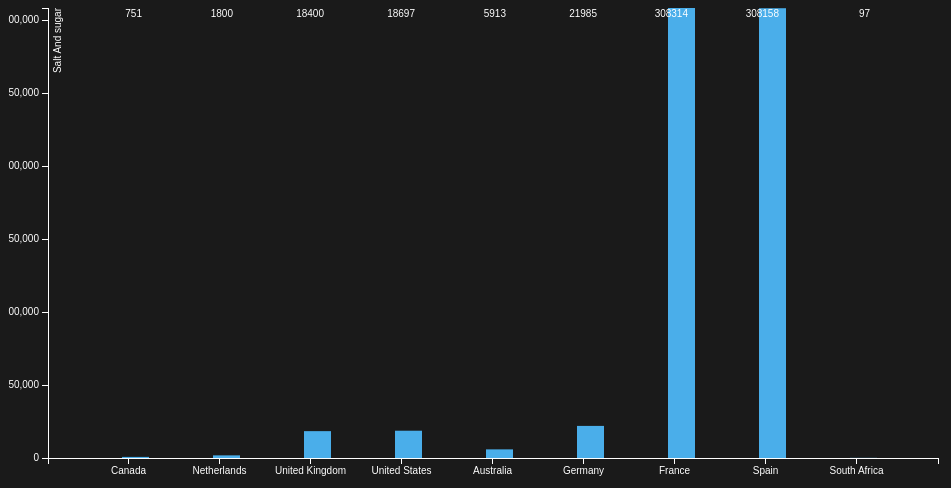
D3 v3 page, settled after 360 driven frames (6 s of simulated time); the page loaded 1 data file(s).


var margin ={top:20, right:30, bottom:30, left:40},
    width=960-margin.left - margin.right,
    height=500-margin.top-margin.bottom;

// scale to ordinal because x axis is not numerical
var x = d3.scale.ordinal().rangeRoundBands([0, width], .7);

//scale to numerical value by height
var y = d3.scale.linear().range([height, 0]);

var chart = d3.select("#chart")
              .append("svg")  //append svg element inside #chart
              .attr("width", width+(2*margin.left)+margin.right)    //set width
              .attr("height", height+margin.top+margin.bottom);  //set height
var xAxis = d3.svg.axis()
              .scale(x)
              .orient("bottom");  //orient bottom because x-axis will appear below the bars

var yAxis = d3.svg.axis()
              .scale(y)
              .orient("left");

d3.json("countriesSaltAndSugar.json", function(error, data){
  x.domain(data.map(function(d){ return d.countries}));
  y.domain([0, d3.max(data, function(d){return d.saltPlusSugar})]);

  var bar = chart.selectAll("g")
                    .data(data)
                  .enter()
                    .append("g")
                    .attr("transform", function(d, i){
                      return "translate("+x(d.countries)+", 0)";
                    });

  bar.append("rect")
      .attr("y", function(d) {
        return y(d.saltPlusSugar);
      })
      .attr("x", function(d,i){
        return x.rangeBand()+(margin.left/2);
      })
      .attr("height", function(d) {
        return height - y(d.saltPlusSugar);
      })
      .attr("width", x.rangeBand());  //set width base on range on ordinal data

  bar.append("text")
      .attr("x", x.rangeBand()+margin.left )
      .attr("y", function(d) { return y(d.frequency) -10; })
      .attr("dy", ".85em")
      .text(function(d) { return d.saltPlusSugar; });

  chart.append("g")
        .attr("class", "x axis")
        .attr("transform", "translate("+margin.left+","+ height+")")
        .call(xAxis);

  chart.append("g")
        .attr("class", "y axis")
        .attr("transform", "translate("+margin.left+",0)")
        .call(yAxis)
        .append("text")
        .attr("transform", "rotate(-90)")
        .attr("y", 6)
        .attr("dy", ".71em")
        .style("text-anchor", "end")
        .text("Salt And sugar");
});

function type(d) {
    d.countries = +d.countries; // coerce to number
    return d;
  }


### data: countriesSaltAndSugar.json
[
 {
  "countries": "Canada",
  "saltPlusSugar": 751
 },
 {
  "countries": "Netherlands",
  "saltPlusSugar": 1800
 },
 {
  "countries": "United Kingdom",
  "saltPlusSugar": 18400
 },
 {
  "countries": "United States",
  "saltPlusSugar": 18697
 },
 {
  "countries": "Australia",
  "saltPlusSugar": 5913
 },
 {
  "countries": "Germany",
  "saltPlusSugar": 21985
 },
 {
  "countries": "France",
  "saltPlusSugar": 308314
 },
 {
  "countries": "Spain",
  "saltPlusSugar": 308158
 },
 "... 1 more items"
]